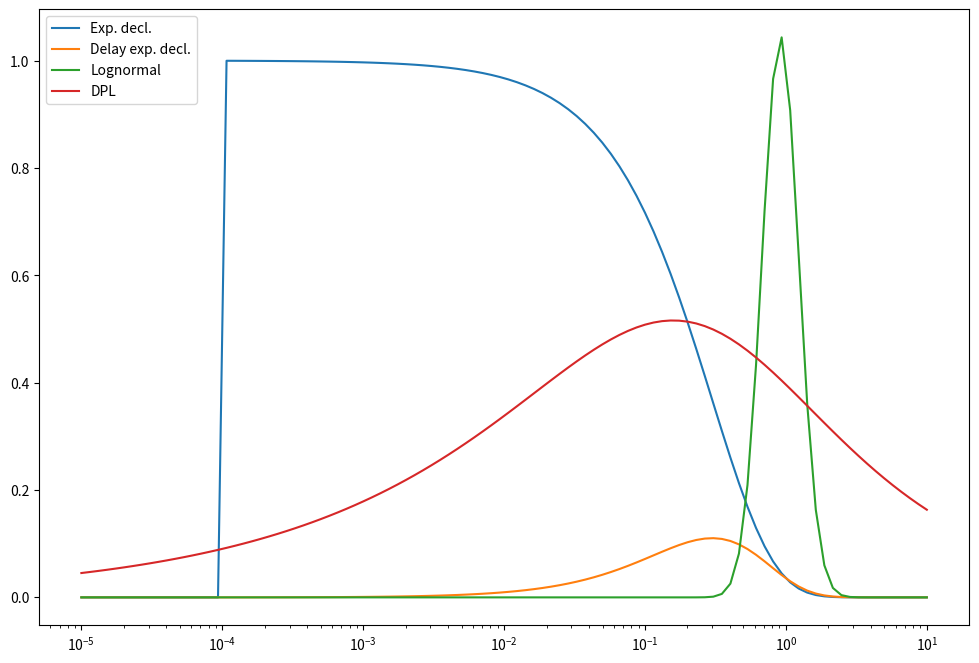

Python code for this plot:
import numpy as np
import pandas as pd
import os, sys

import matplotlib.pyplot as plt



#########################################################################################################
def SFH_exp_declining(t, T0, tau):
    '''
    This function returns the exponential declining SFH based on the time table provided.
    
       SFR(t) = exp(-(t-T0)/tau) if t > T0; else 0.

    Pamaters
    ________
    t : array (N_t,)
        A table containing the age bin
    T0 : float 
        The time where the initial star formation occurs
    tau : float
        The e-folding time-scale for the exponential decline.

    Returns
    _______
    SFR : array (N_t,)
        The star formation rate at time t
    '''

    SFR = np.zeros_like(t)

    for i, t_i in enumerate(t):
        if t_i > T0:
            SFR[i] = np.exp(-(t_i - T0)/tau)
        else:
            SFR[i] = 0
    return SFR

def SFH_delayed_exp_declining(t, T0, tau):
    '''
    The delayed exponential declining star formation rate

    Parameters
    __________
    t : array (N_t,)
        A table containing the age bin
    T0 : float 
        The time where the initial star formation occurs
    tau : float
        The e-folding time-scale for the exponential decline.

    Returns
    _______
    SFR : array (N_t,)
        The star formation rate at every time step in t
    '''

    SFR = np.zeros_like(t)
    
    SFR = (t-T0)*SFH_exp_declining(t, T0, tau)

    return SFR

def SFH_lognormal(t, T0, tau):
    '''
    '''

    return np.exp(-(np.log(t) - T0)**2/(2*tau**2))/t

def SFH_DPL(t, tau, alpha, beta):

    return ((t/tau)**alpha + (t/tau)**(-beta))**-1



############################################
# Test zone



t_grid = np.logspace(-5, 1, 100)
T0 = 1e-4
tau = 0.3

alpha = 0.5
beta = 0.3


SFR_exp_declining = SFH_exp_declining(t_grid, T0, tau)
SFR_delayed_exp_declining = SFH_delayed_exp_declining(t_grid, T0, tau)
SFR_lognormal = SFH_lognormal(t_grid, T0, tau)
SFR_DPL = SFH_DPL(t_grid, tau, alpha, beta)

plt.figure(figsize = (12, 8))
plt.plot(t_grid, SFR_exp_declining, label = 'Exp. decl.')
plt.plot(t_grid, SFR_delayed_exp_declining, label = 'Delay exp. decl.')
plt.plot(t_grid, SFR_lognormal, label = 'Lognormal')
plt.plot(t_grid, SFR_DPL, label = 'DPL')
plt.xscale('log')
plt.legend(loc = 'upper left')
plt.show()
